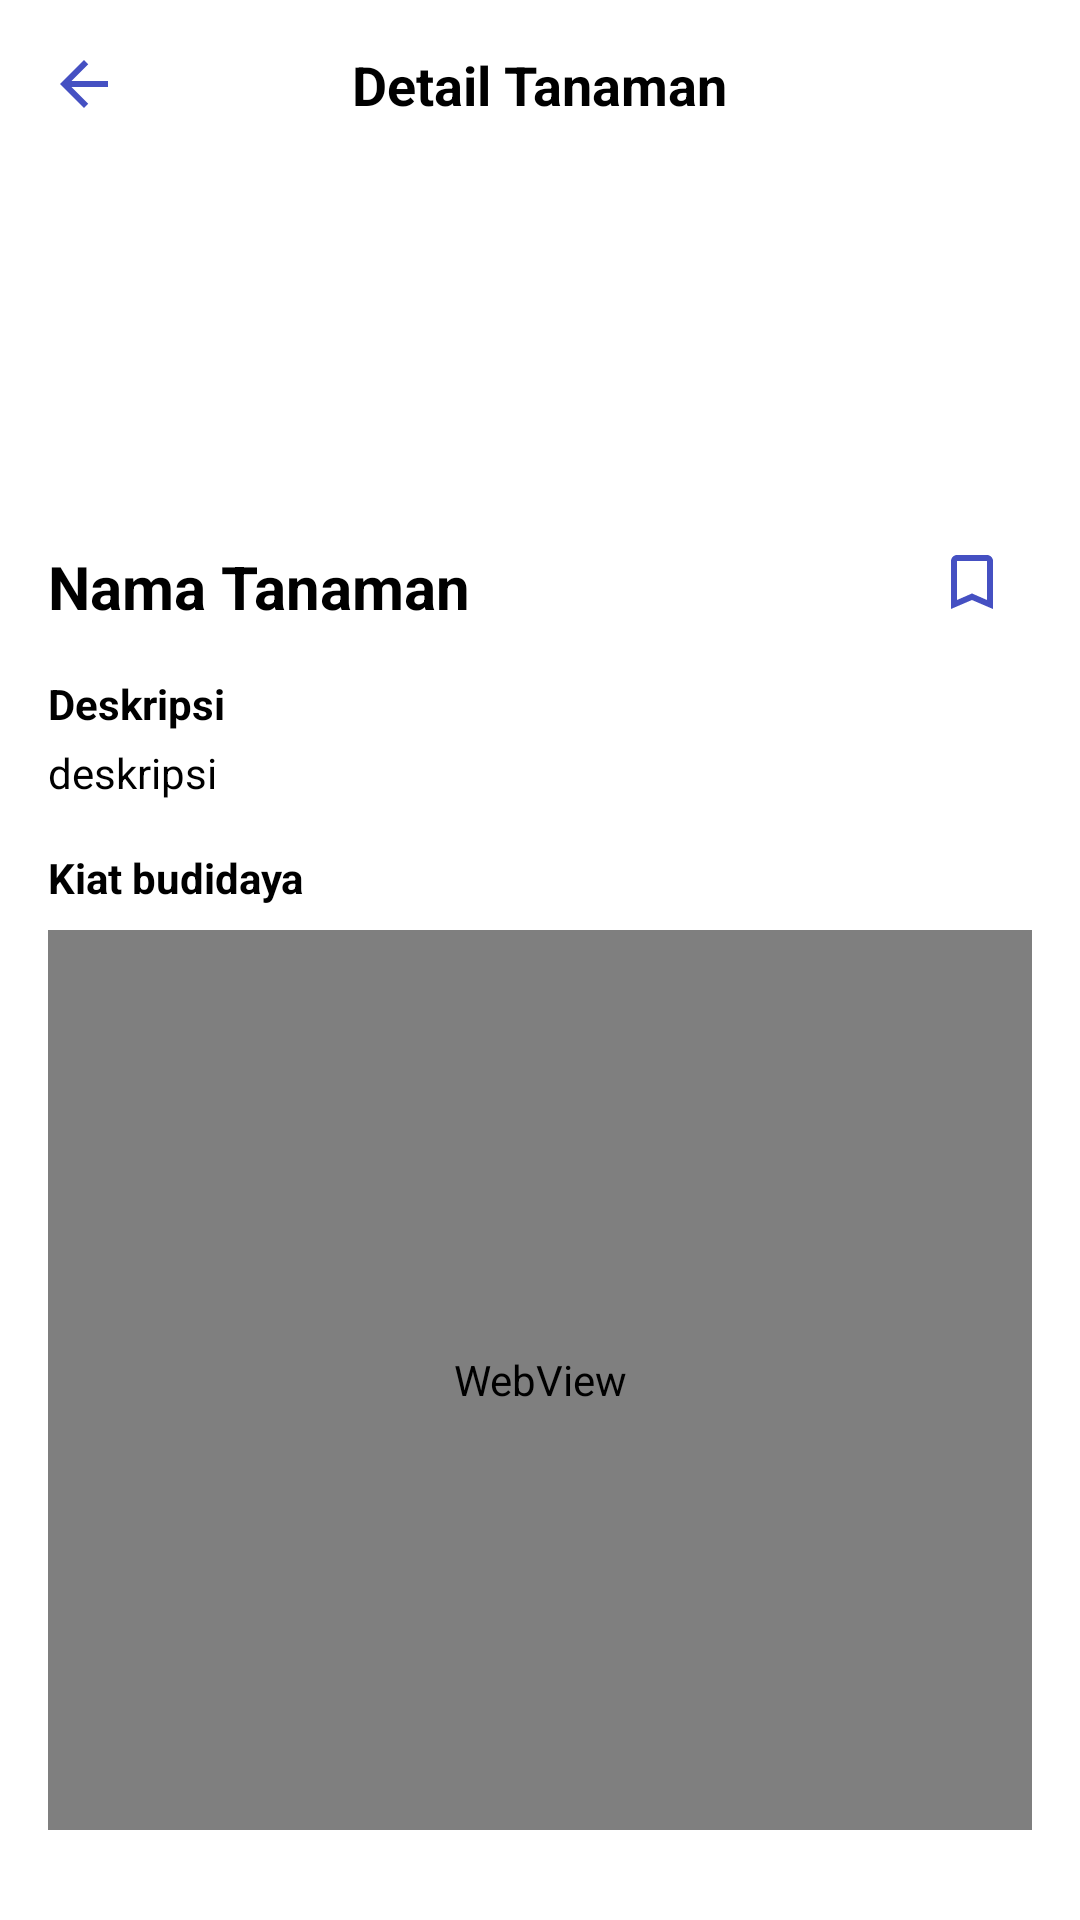

Layout XML and referenced resources for this Android screen:
<!-- AndroidManifest.xml: application theme Theme.PlantPal -->
<!-- res/layout/fragment_detail_plant.xml -->
<?xml version="1.0" encoding="utf-8"?>
<RelativeLayout
    xmlns:android="http://schemas.android.com/apk/res/android"
    xmlns:tools="http://schemas.android.com/tools"
    android:layout_width="match_parent"
    android:layout_height="match_parent">

    <RelativeLayout
        android:layout_width="match_parent"
        android:layout_height="wrap_content"
        android:padding="16dp"
        android:background="@color/design_default_color_background">

        <ImageButton
            android:id="@+id/btn_back"
            android:layout_width="wrap_content"
            android:layout_height="wrap_content"
            android:layout_alignParentStart="true"
            android:background="?attr/selectableItemBackground"
            android:src="@drawable/ic_arrow_back"
            android:contentDescription="@string/back_button" />

        <TextView
            android:id="@+id/tv_header_title"
            android:layout_width="wrap_content"
            android:layout_height="wrap_content"
            android:layout_centerInParent="true"
            android:text="@string/plant_detail"
            android:textSize="18sp"
            android:textStyle="bold"
            android:textColor="@android:color/black" />
    </RelativeLayout>

=    <ScrollView
        android:layout_width="match_parent"
        android:layout_height="match_parent"
        android:padding="16dp">

        <LinearLayout
            android:layout_width="match_parent"
            android:layout_height="wrap_content"
            android:orientation="vertical"
            tools:ignore="WebViewLayout">

=            <RelativeLayout
                android:layout_width="match_parent"
                android:layout_height="wrap_content"
                android:layout_marginBottom="16dp">

                <ImageView
                    android:id="@+id/iv_plant_image"
                    android:layout_width="200dp"
                    android:layout_height="150dp"
                    android:layout_centerHorizontal="true"
                    android:scaleType="centerCrop"
                    android:contentDescription="@string/plant_image" />
            </RelativeLayout>

            <RelativeLayout
                android:layout_width="match_parent"
                android:layout_height="wrap_content"
                android:layout_marginBottom="16dp">

                <TextView
                    android:id="@+id/tv_plant_name"
                    android:layout_width="wrap_content"
                    android:layout_height="wrap_content"
                    android:layout_alignParentStart="true"
                    android:layout_centerVertical="true"
                    android:text="@string/plant_name"
                    android:textSize="20sp"
                    android:textStyle="bold" />

                <ImageButton
                    android:id="@+id/btn_favorite"
                    android:layout_width="wrap_content"
                    android:layout_height="wrap_content"
                    android:layout_alignParentEnd="true"
                    android:background="?attr/selectableItemBackground"
                    android:src="@drawable/ic_favorite"
                    android:layout_marginStart="16dp"
                    android:layout_marginEnd="8dp"
                    android:contentDescription="@string/favorite_button" />
            </RelativeLayout>

            <TextView
                android:id="@+id/tv_description_title"
                android:layout_width="match_parent"
                android:layout_height="wrap_content"
                android:text="@string/plant_description"
                android:textStyle="bold"
                android:layout_marginBottom="4dp" />

            <TextView
                android:id="@+id/tv_description"
                android:layout_width="match_parent"
                android:layout_height="wrap_content"
                android:text="@string/plant_description_body"
                android:lineSpacingExtra="4dp"
                android:layout_marginBottom="16dp" />

=            <TextView
                android:id="@+id/tv_tips_title"
                android:layout_width="match_parent"
                android:layout_height="wrap_content"
                android:text="@string/plant_tips"
                android:textStyle="bold"
                android:layout_marginBottom="8dp" />

            <WebView
                android:id="@+id/wv_cultivation_tips"
                android:layout_width="match_parent"
                android:layout_height="300dp"
                android:layout_marginBottom="16dp" />

            <ProgressBar
                android:id="@+id/progress_bar"
                style="?android:attr/progressBarStyle"
                android:layout_width="wrap_content"
                android:layout_height="wrap_content"
                android:visibility="gone"
                android:layout_gravity="center"
                tools:visibility="visible" />

        </LinearLayout>

    </ScrollView>
</RelativeLayout>
<!-- resources referenced by this layout -->
<resources>
  <!-- drawable ic_arrow_back (drawable) -->
  <vector xmlns:android="http://schemas.android.com/apk/res/android" android:autoMirrored="true" android:height="24dp" android:tint="#4550C2" android:viewportHeight="24" android:viewportWidth="24" android:width="24dp">
        
      <path android:fillColor="@android:color/white" android:pathData="M20,11H7.83l5.59,-5.59L12,4l-8,8 8,8 1.41,-1.41L7.83,13H20v-2z"/>
      
  </vector>
  <!-- drawable ic_favorite (drawable) -->
  <vector xmlns:android="http://schemas.android.com/apk/res/android" android:height="24dp" android:tint="#4550C2" android:viewportHeight="24" android:viewportWidth="24" android:width="24dp">
        
      <path android:fillColor="@android:color/white" android:pathData="M17,3L7,3c-1.1,0 -1.99,0.9 -1.99,2L5,21l7,-3 7,3L19,5c0,-1.1 -0.9,-2 -2,-2zM17,18l-5,-2.18L7,18L7,5h10v13z"/>
      
  </vector>
  <string name="back_button">Kembali</string>
  <string name="favorite_button">Tambah ke favorit</string>
  <string name="plant_description">Deskripsi</string>
  <string name="plant_description_body">deskripsi</string>
  <string name="plant_detail">Detail Tanaman</string>
  <string name="plant_image">Gambar Tanaman</string>
  <string name="plant_name">Nama Tanaman</string>
  <string name="plant_tips">Kiat budidaya</string>
  <style name="Theme.PlantPal" parent="Theme.MaterialComponents.DayNight.DarkActionBar">
          
          <item name="colorPrimary">@color/green_text</item>
          <item name="colorPrimaryVariant">@color/purple_700</item>
          <item name="colorOnPrimary">@color/white</item>
          
          <item name="colorSecondary">@color/teal_200</item>
          <item name="colorSecondaryVariant">@color/teal_700</item>
          <item name="colorOnSecondary">@color/black</item>
          
          <item name="android:statusBarColor">@color/green_text</item>
          
          <item name="android:textColor">@color/black</item>
          <item name="fontFamily">@font/poppins</item>
      </style>
  <color name="green_text">#254336</color>
  <color name="purple_700">#FF3700B3</color>
  <color name="white">#FFFFFFFF</color>
  <color name="teal_200">#FF03DAC5</color>
  <color name="teal_700">#FF018786</color>
  <color name="black">#FF000000</color>
</resources>
